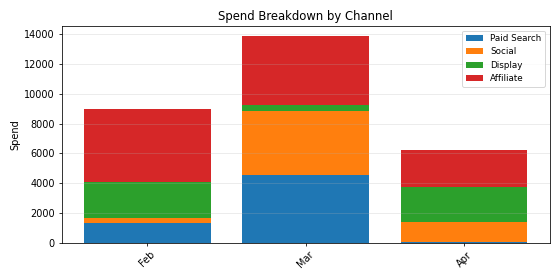

The table this chart was drawn from, first rows:
Period, Paid Search, Social, Display, Affiliate, Total
Feb, 1294, 354.5, 2426, 4906, 8982
Mar, 4582, 4298, 353.8, 4626, 13860
Apr, 27.82, 1346, 2355, 2480, 6209
